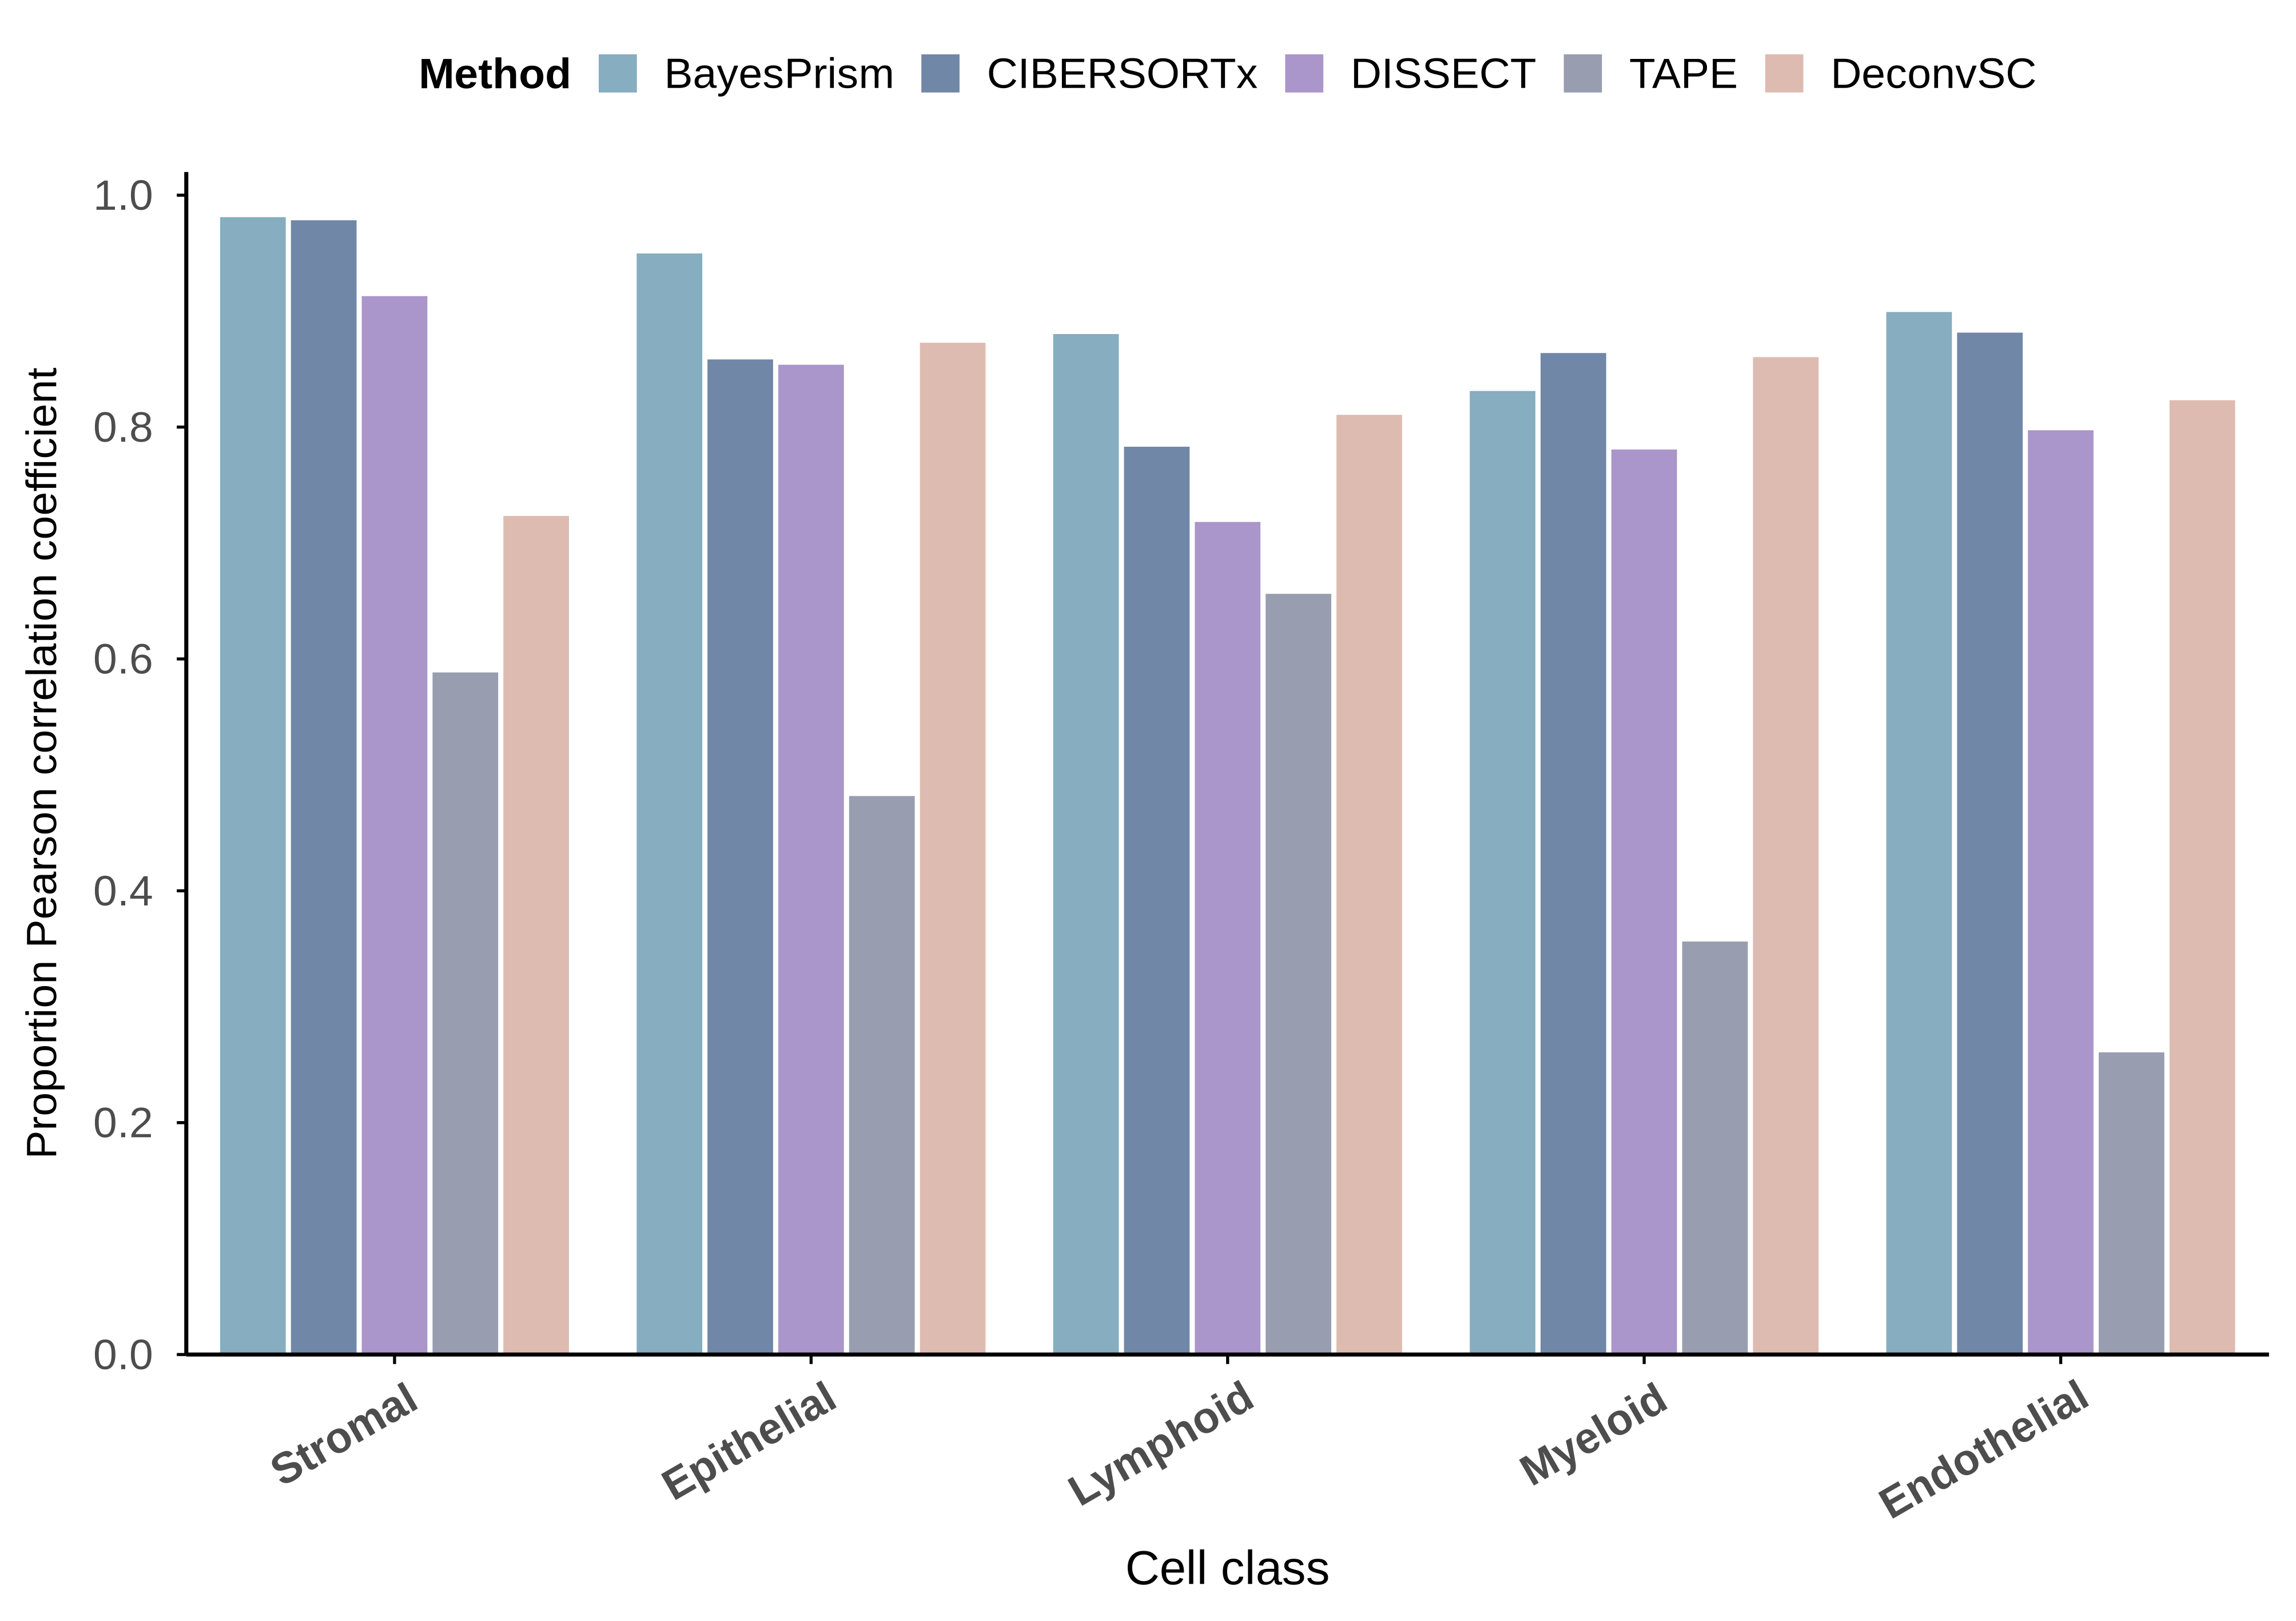

The data file committed next to this chart (first rows):
CellClass, Method, PCC
Epithelial, DeconvSC, 0.8732
Myeloid, DeconvSC, 0.8608
Endothelial, DeconvSC, 0.8236
Lymphoid, DeconvSC, 0.811
Stromal, DeconvSC, 0.7238
Epithelial, BayesPrism, 0.9502
Myeloid, BayesPrism, 0.8316
Endothelial, BayesPrism, 0.8997
Lymphoid, BayesPrism, 0.8807
Stromal, BayesPrism, 0.9815
Epithelial, CIBERSORTx, 0.8588
Myeloid, CIBERSORTx, 0.8643
Endothelial, CIBERSORTx, 0.8819
Lymphoid, CIBERSORTx, 0.7835
Stromal, CIBERSORTx, 0.9788
Epithelial, DISSECT, 0.8542
Myeloid, DISSECT, 0.7811
Endothelial, DISSECT, 0.7977
Lymphoid, DISSECT, 0.7186
Stromal, DISSECT, 0.9134
Epithelial, TAPE, 0.4822
Myeloid, TAPE, 0.3567
Endothelial, TAPE, 0.2611
Lymphoid, TAPE, 0.6566
Stromal, TAPE, 0.5888
